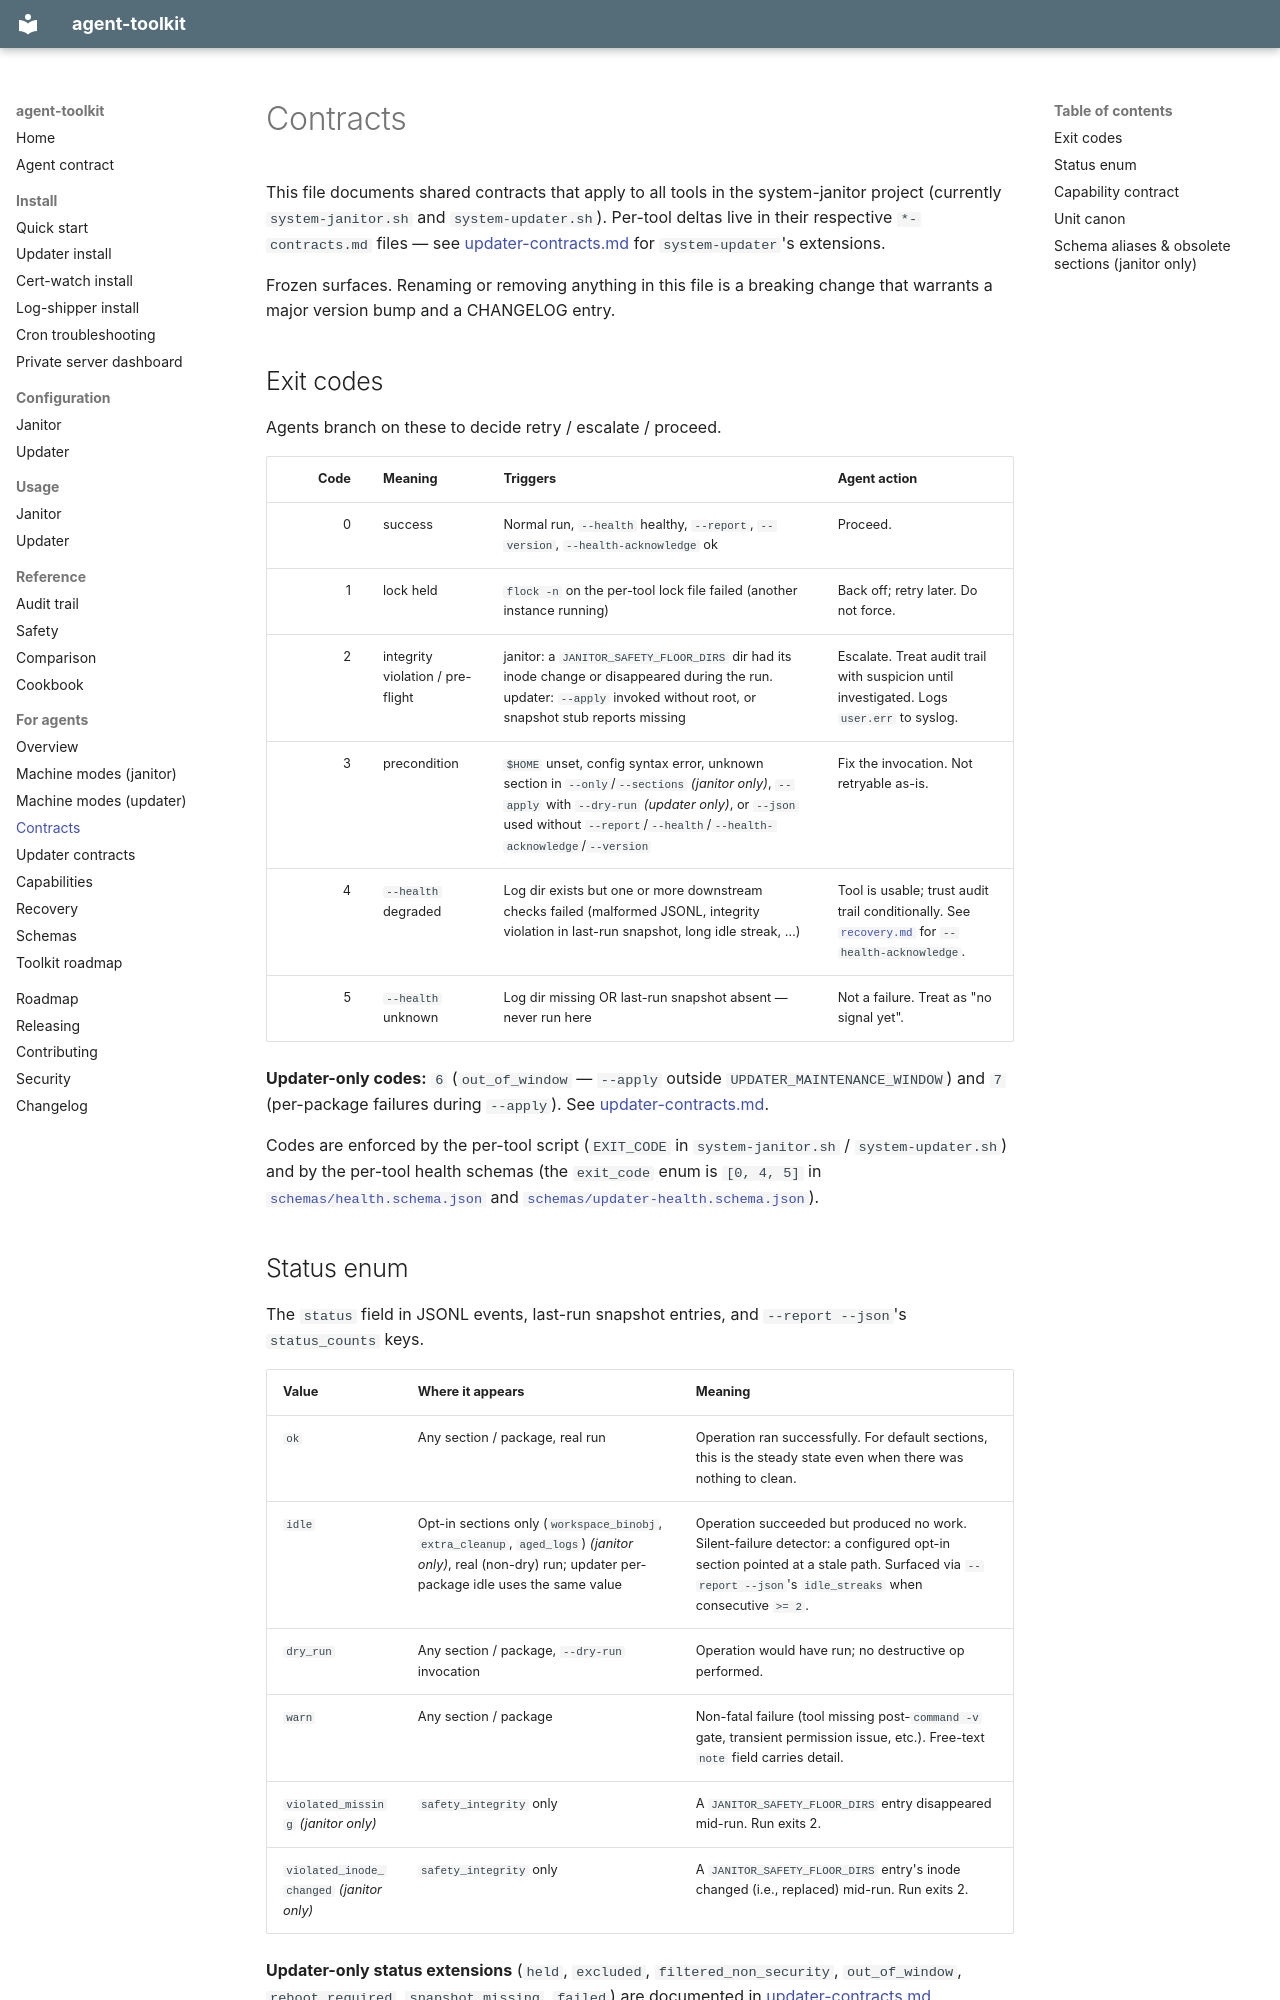

repository: agent-frontier/agent-toolkit · page: agents/contracts/index.html · generator: mkdocs

# Contracts

This file documents shared contracts that apply to all tools in the
system-janitor project (currently `system-janitor.sh` and
`system-updater.sh`). Per-tool deltas live in their respective
`*-contracts.md` files — see [updater-contracts.md](./updater-contracts.md)
for `system-updater`'s extensions.

Frozen surfaces. Renaming or removing anything in this file is a breaking
change that warrants a major version bump and a CHANGELOG entry.

## Exit codes

Agents branch on these to decide retry / escalate / proceed.

| Code | Meaning | Triggers | Agent action |
|---:|---|---|---|
| 0 | success | Normal run, `--health` healthy, `--report`, `--version`, `--health-acknowledge` ok | Proceed. |
| 1 | lock held | `flock -n` on the per-tool lock file failed (another instance running) | Back off; retry later. Do not force. |
| 2 | integrity violation / pre-flight | janitor: a `JANITOR_SAFETY_FLOOR_DIRS` dir had its inode change or disappeared during the run. updater: `--apply` invoked without root, or snapshot stub reports missing | Escalate. Treat audit trail with suspicion until investigated. Logs `user.err` to syslog. |
| 3 | precondition | `$HOME` unset, config syntax error, unknown section in `--only`/`--sections` *(janitor only)*, `--apply` with `--dry-run` *(updater only)*, or `--json` used without `--report`/`--health`/`--health-acknowledge`/`--version` | Fix the invocation. Not retryable as-is. |
| 4 | `--health` degraded | Log dir exists but one or more downstream checks failed (malformed JSONL, integrity violation in last-run snapshot, long idle streak, …) | Tool is usable; trust audit trail conditionally. See [`recovery.md`](./recovery.md) for `--health-acknowledge`. |
| 5 | `--health` unknown | Log dir missing OR last-run snapshot absent — never run here | Not a failure. Treat as "no signal yet". |

**Updater-only codes:** `6` (`out_of_window` — `--apply` outside
`UPDATER_MAINTENANCE_WINDOW`) and `7` (per-package failures during
`--apply`). See [updater-contracts.md](./updater-contracts.md#exit-codes-extensions).

Codes are enforced by the per-tool script (`EXIT_CODE` in
`system-janitor.sh` / `system-updater.sh`) and by the per-tool health
schemas (the `exit_code` enum is `[0, 4, 5]` in
[`schemas/health.schema.json`](https://github.com/agent-frontier/agent-toolkit/blob/main/schemas/health.schema.json) and
[`schemas/updater-health.schema.json`](https://github.com/agent-frontier/agent-toolkit/blob/main/schemas/updater-health.schema.json)).
